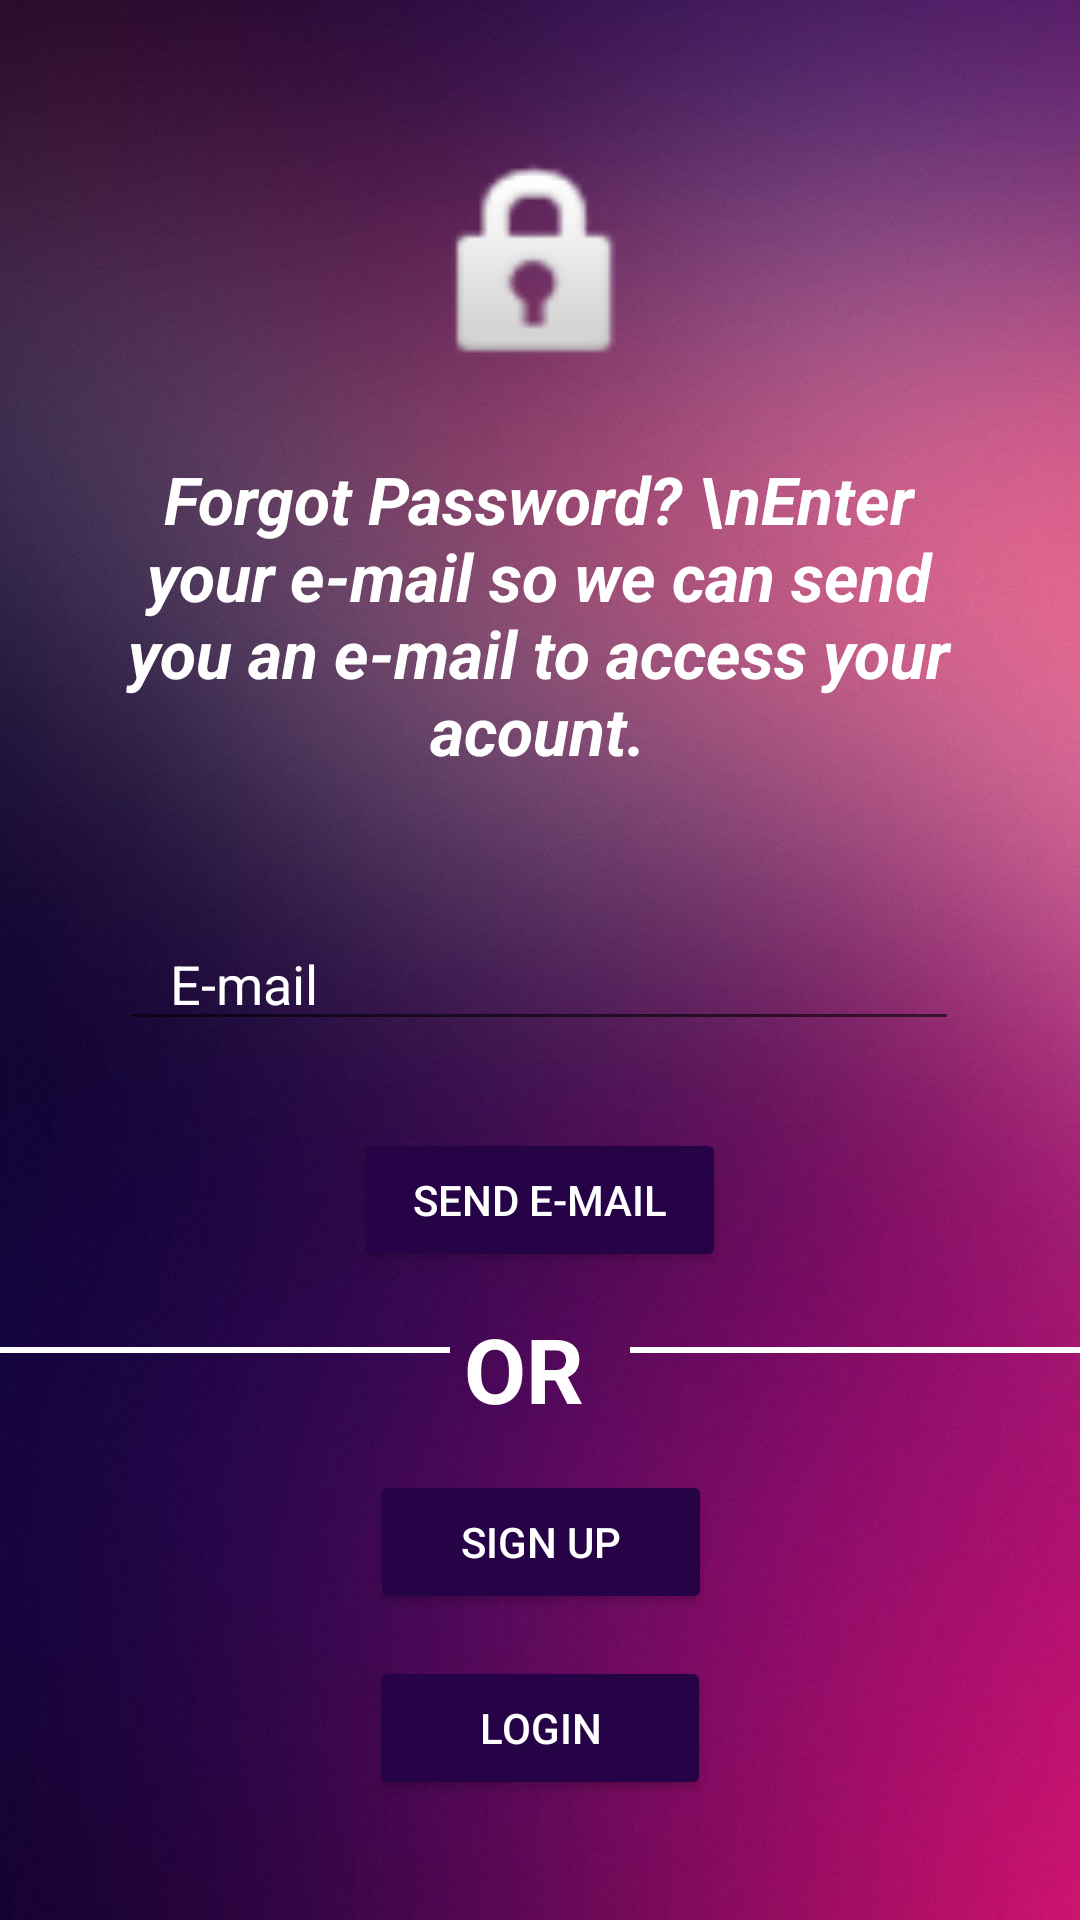

The Android layout XML behind this screen, and the referenced resources:
<!-- AndroidManifest.xml: application theme AppTheme -->
<!-- res/layout/activity_forgot_password.xml -->
<?xml version="1.0" encoding="utf-8"?>
<androidx.constraintlayout.widget.ConstraintLayout xmlns:android="http://schemas.android.com/apk/res/android"
    xmlns:app="http://schemas.android.com/apk/res-auto"
    xmlns:tools="http://schemas.android.com/tools"
    android:layout_width="match_parent"
    android:layout_height="match_parent"
    android:background="@drawable/background"
    tools:context=".ForgotPasswordActivity">

    <ImageView
        android:id="@+id/imageView"
        android:layout_width="85dp"
        android:layout_height="81dp"
        android:layout_marginTop="16dp"
        android:layout_marginBottom="478dp"
        app:layout_constraintBottom_toBottomOf="parent"
        app:layout_constraintEnd_toEndOf="parent"
        app:layout_constraintStart_toStartOf="parent"
        app:layout_constraintTop_toTopOf="parent"
        app:srcCompat="@android:drawable/ic_lock_idle_lock" />

    <TextView
        android:id="@+id/textView4"
        android:layout_width="293dp"
        android:layout_height="123dp"
        android:layout_marginStart="70dp"
        android:layout_marginTop="22dp"
        android:layout_marginEnd="71dp"
        android:layout_marginBottom="26dp"
        android:text="Forgot Password? \nEnter your e-mail so we can send you an e-mail to access your acount."
        android:textAlignment="center"
        android:textColor="#FFF"
        android:textSize="22dp"
        android:textStyle="bold|italic"
        app:layout_constraintBottom_toTopOf="@+id/resetEmail"
        app:layout_constraintEnd_toEndOf="parent"
        app:layout_constraintStart_toStartOf="parent"
        app:layout_constraintTop_toBottomOf="@+id/imageView" />

    <EditText
        android:id="@+id/resetEmail"
        android:layout_width="280dp"
        android:layout_height="wrap_content"
        android:layout_marginTop="5dp"
        android:layout_marginBottom="24dp"
        android:ems="10"
        android:hint="   E-mail"
        android:inputType="textEmailAddress"
        android:textColor="#FFF"
        android:textColorHint="#FFF"
        app:layout_constraintBottom_toTopOf="@+id/sendEmail"
        app:layout_constraintEnd_toEndOf="parent"
        app:layout_constraintHorizontal_bias="0.496"
        app:layout_constraintStart_toStartOf="parent"
        app:layout_constraintTop_toBottomOf="@+id/textView4" />

    <Button
        android:id="@+id/sendEmail"
        android:layout_width="124dp"
        android:layout_height="wrap_content"
        android:layout_marginTop="5dp"
        android:text="Send E-MAIL"
        app:layout_constraintBottom_toTopOf="@+id/textView3"
        app:layout_constraintEnd_toEndOf="parent"
        app:layout_constraintStart_toStartOf="parent"
        app:layout_constraintTop_toBottomOf="@+id/resetEmail"
        android:backgroundTint="@color/colorPrimaryDark"
        android:textColor="#FFFFFF" />
    <View
        android:id="@+id/divider"
        android:layout_width="150dp"
        android:layout_height="2dp"
        android:layout_marginTop="25dp"
        android:layout_marginBottom="48dp"
        android:background="#FFF"
        android:visibility="visible"
        app:layout_constraintBottom_toTopOf="@+id/signUpButton"
        app:layout_constraintEnd_toEndOf="parent"
        app:layout_constraintHorizontal_bias="0.0"
        app:layout_constraintStart_toStartOf="parent"
        app:layout_constraintTop_toBottomOf="@+id/sendEmail" />

    <View
        android:id="@+id/divider2"
        android:layout_width="150dp"
        android:layout_height="2dp"
        android:layout_marginTop="25dp"
        android:layout_marginBottom="48dp"
        android:background="#FFF"
        android:visibility="visible"
        app:layout_constraintBottom_toTopOf="@+id/signUpButton"
        app:layout_constraintEnd_toEndOf="parent"
        app:layout_constraintHorizontal_bias="1.0"
        app:layout_constraintStart_toStartOf="parent"
        app:layout_constraintTop_toBottomOf="@+id/sendEmail" />

    <TextView
        android:id="@+id/textView3"
        android:layout_width="51dp"
        android:layout_height="40dp"
        android:layout_marginTop="12dp"
        android:layout_marginBottom="3dp"
        android:text="OR"
        android:textColor="#FFF"
        android:textSize="30dp"
        android:textStyle="bold"
        app:layout_constraintBottom_toTopOf="@+id/signUpButton"
        app:layout_constraintEnd_toEndOf="parent"
        app:layout_constraintStart_toStartOf="parent"
        app:layout_constraintTop_toBottomOf="@+id/sendEmail" />

    <Button
        android:id="@+id/signUpForgot"
        android:layout_width="114dp"
        android:layout_height="wrap_content"
        android:text="SIGN UP"
        app:layout_constraintBottom_toTopOf="@+id/loginForgot"
        app:layout_constraintEnd_toEndOf="parent"
        app:layout_constraintHorizontal_bias="0.501"
        app:layout_constraintStart_toStartOf="parent"
        app:layout_constraintTop_toBottomOf="@+id/textView3"
        android:backgroundTint="@color/colorPrimaryDark"
        android:textColor="#FFFFFF" />

    <Button
        android:id="@+id/loginForgot"
        android:layout_width="114dp"
        android:layout_height="wrap_content"
        android:layout_marginBottom="40dp"
        android:text="LOGIN"
        app:layout_constraintBottom_toBottomOf="parent"
        app:layout_constraintEnd_toEndOf="parent"
        app:layout_constraintStart_toStartOf="parent"
        android:backgroundTint="@color/colorPrimaryDark"
        android:textColor="#FFFFFF" />

</androidx.constraintlayout.widget.ConstraintLayout>
<!-- resources referenced by this layout -->
<resources>
  <color name="colorPrimaryDark">#260346</color>
  <!-- drawable background: jpg bitmap (drawable, 222693 bytes) -->
  <style name="AppTheme" parent="Theme.AppCompat.Light.DarkActionBar">
          
          <item name="colorPrimary">@color/colorPrimary</item>
          <item name="colorPrimaryDark">@color/colorPrimaryDark</item>
          <item name="colorAccent">@color/colorAccent</item>
      </style>
  <color name="colorPrimary">#57004B</color>
  <color name="colorAccent">#D81B60</color>
</resources>
